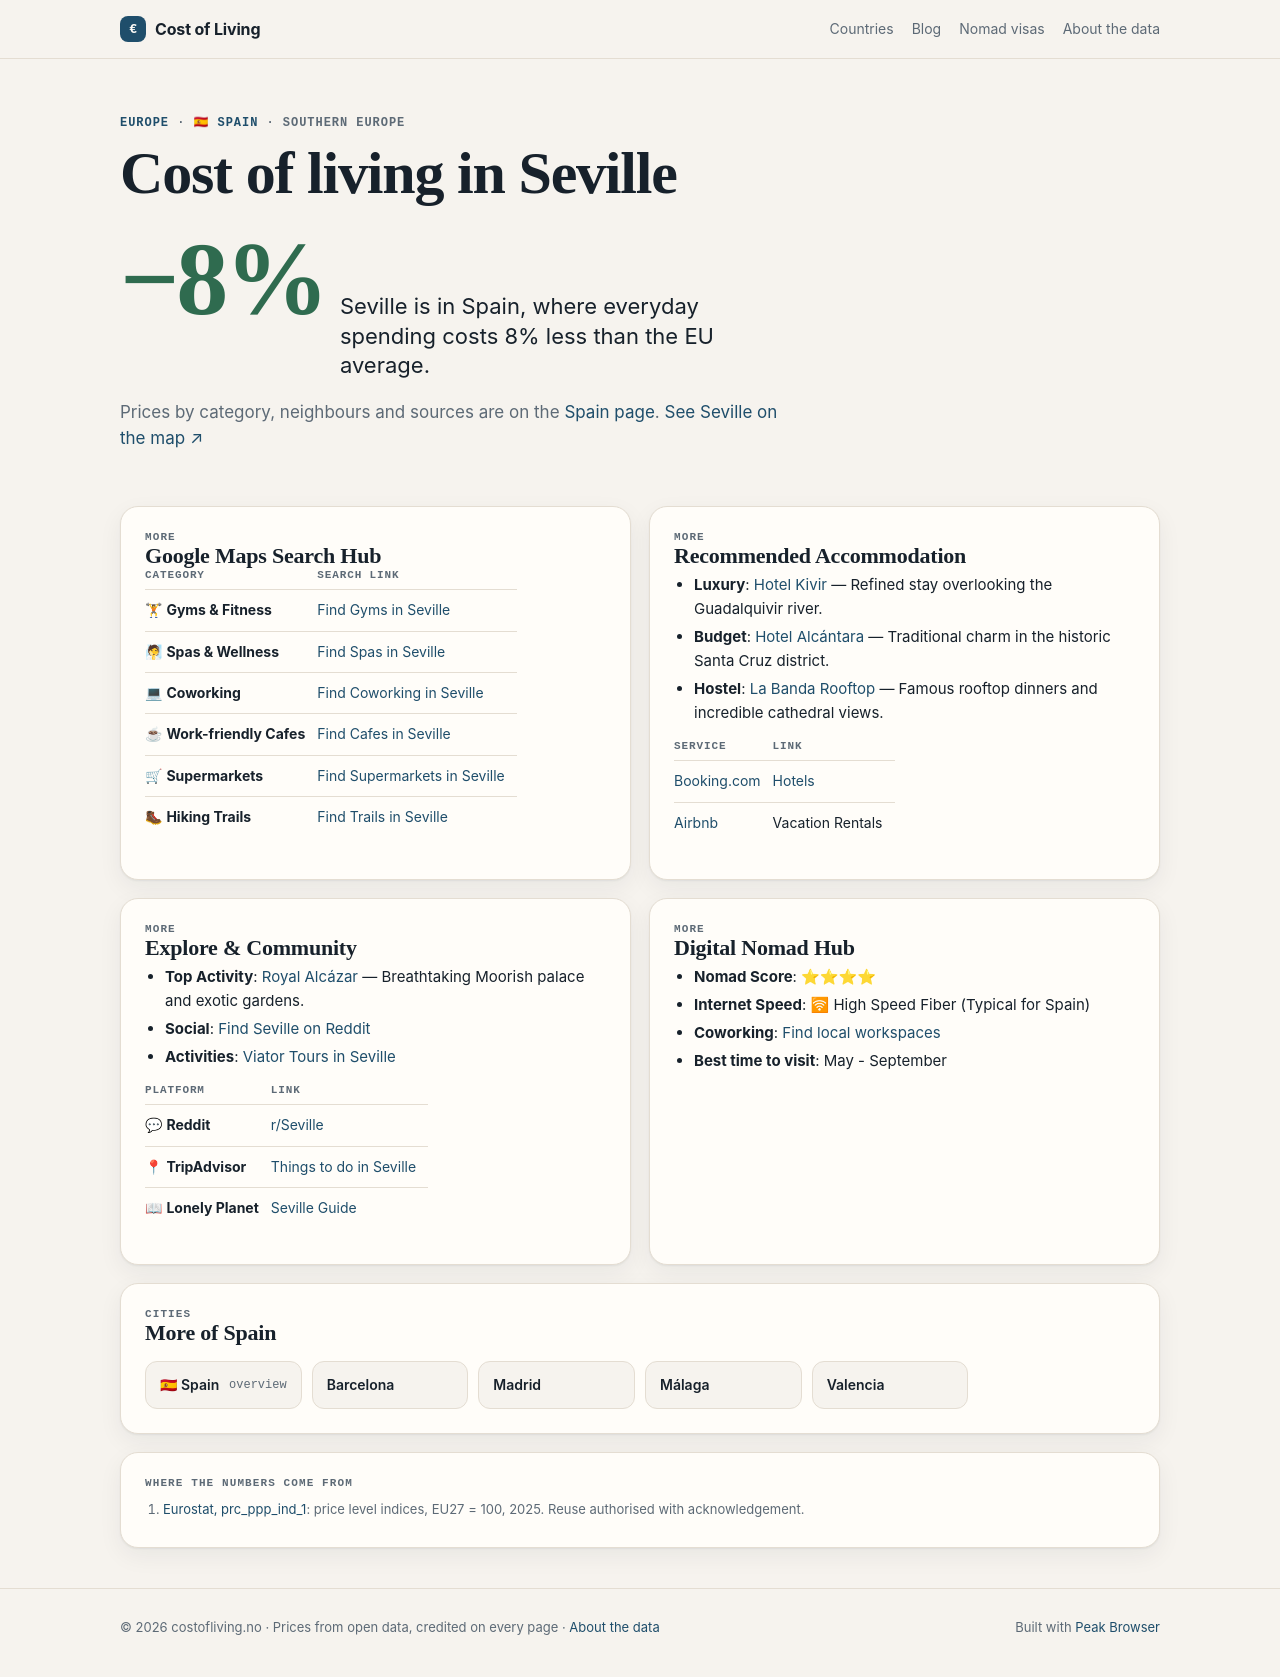

repository: Designrpros/CostOfLiving · page: spain/cities/seville/index.html · generator: mkdocs

---
title: 🏙 Seville - Spain
description: Cost of Living in Seville
---

# 🏙 Seville

<iframe width="100%" height="300" frameborder="0" scrolling="no" marginheight="0" marginwidth="0" src="https://maps.google.com/maps?q=Seville,Spain&t=&z=12&ie=UTF8&iwloc=&output=embed"></iframe>

## 📊 Cost of Living

| Category | Price | EUR |
|----------|-------|-----|
| Rent (center) | 800€ | ~800€ |
| Meal | 11€ | ~11€ |
| Beer (0.5L) | 2.50€ | ~2.50€ |
| Cappuccino | 2€ | ~2€ |
| Transport | 1.40€ | ~1.40€ |
| Cinema | 7€ | ~7€ |

## 📍 Google Maps Search Hub

| Category | Search Link |
|----------|-------------|
| 🏋 **Gyms & Fitness** | [Find Gyms in Seville](https://www.google.com/maps/search/Gym+and+Workout+in+Seville) |
| 🧖 **Spas & Wellness** | [Find Spas in Seville](https://www.google.com/maps/search/Spa+and+Wellness+in+Seville) |
| 💻 **Coworking** | [Find Coworking in Seville](https://www.google.com/maps/search/Coworking+Spaces+in+Seville) |
| ☕ **Work-friendly Cafes** | [Find Cafes in Seville](https://www.google.com/maps/search/laptop+friendly+cafes+in+Seville) |
| 🛒 **Supermarkets** | [Find Supermarkets in Seville](https://www.google.com/maps/search/supermarket+in+Seville) |
| 🥾 **Hiking Trails** | [Find Trails in Seville](https://www.google.com/maps/search/Hiking+Trails+in+Seville) |

## 🏨 Recommended Accommodation
- **Luxury**: [Hotel Kivir](https://www.booking.com/searchresults.html?ss=Hotel Kivir Seville) — Refined stay overlooking the Guadalquivir river.
- **Budget**: [Hotel Alcántara](https://www.booking.com/searchresults.html?ss=Hotel Alcántara Seville) — Traditional charm in the historic Santa Cruz district.
- **Hostel**: [La Banda Rooftop](https://www.booking.com/searchresults.html?ss=La Banda Rooftop Seville) — Famous rooftop dinners and incredible cathedral views.

| Service | Link |
|---------|------|
| [Booking.com](https://www.booking.com/searchresults.html?ss=Seville) | [Hotels](https://www.booking.com/searchresults.html?ss=Seville) |
| [Airbnb](https://www.airbnb.com/s/Seville--Spain) | Vacation Rentals |

## 🧭 Explore & Community
- **Top Activity**: [Royal Alcázar](https://www.tripadvisor.com/Search?q=Royal Alcázar Seville) — Breathtaking Moorish palace and exotic gardens.
- **Social**: [Find Seville on Reddit](https://www.reddit.com/r/Seville/)
- **Activities**: [Viator Tours in Seville](https://www.viator.com/searchResults/all?text=Seville)

| Platform | Link |
|----------|------|
| 💬 **Reddit** | [r/Seville](https://www.reddit.com/r/Seville/) |
| 📍 **TripAdvisor** | [Things to do in Seville](https://www.tripadvisor.com/Search?q=Seville) |
| 📖 **Lonely Planet** | [Seville Guide](https://www.lonelyplanet.com/search?q=Seville) |

## 🚀 Digital Nomad Hub

- **Nomad Score**: ⭐⭐⭐⭐
- **Internet Speed**: 🛜 High Speed Fiber (Typical for Spain)
- **Coworking**: [Find local workspaces](https://www.google.com/maps/search/Seville+Coworking/)
- **Best time to visit**: May - September

## ← Back
[Back to Spain overview](../index.md)

*Data: Numbeo.com, March 2026*
